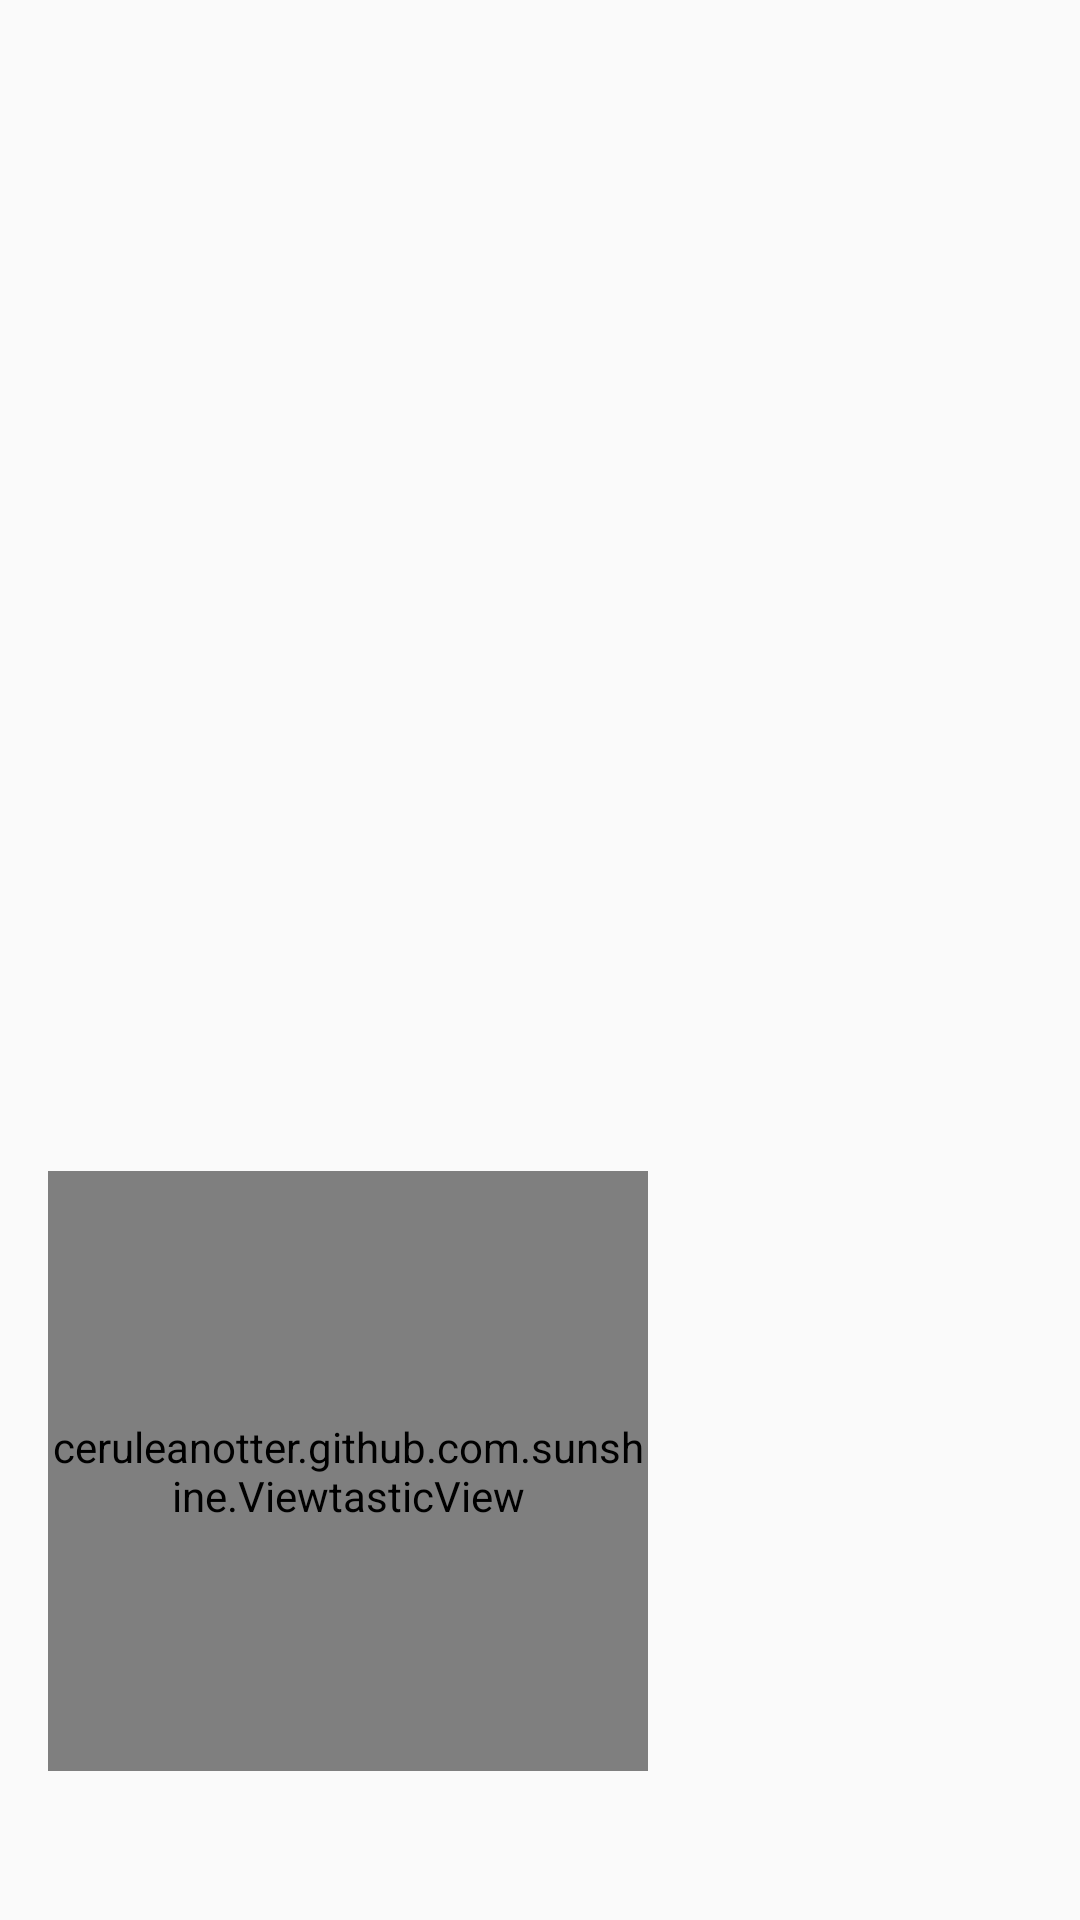

Here is an Android app screen rendered from its layout file. Give the layout XML and the strings, colors and styles it references.
<!-- AndroidManifest.xml: application theme AppTheme -->
<!-- res/layout/fragment_detail.xml -->
<ScrollView xmlns:android="http://schemas.android.com/apk/res/android"
    android:layout_width="match_parent"
    android:layout_height="match_parent">

    <LinearLayout
        android:gravity="center_vertical"
        android:layout_gravity="left"
        android:layout_height="wrap_content"
        android:layout_width="match_parent"
        android:orientation="vertical"
        android:padding="16dp">

        
        <TextView
            android:fontFamily="sans-serif-condensed"
            android:id="@+id/detail_day_textview"
            android:layout_height="wrap_content"
            android:layout_width="wrap_content"
            android:textColor="@color/black"
            android:textSize="24sp" />

        <TextView
            android:fontFamily="sans-serif-condensed"
            android:id="@+id/detail_date_textview"
            android:layout_height="wrap_content"
            android:layout_width="wrap_content"
            android:textColor="@color/grey_700"
            android:textSize="16sp" />

        
        <LinearLayout
            android:gravity="center_horizontal"
            android:layout_height="match_parent"
            android:layout_marginTop="16dp"
            android:layout_width="match_parent"
            android:orientation="horizontal">

            <LinearLayout
                android:gravity="left"
                android:layout_height="wrap_content"
                android:layout_width="wrap_content"
                android:orientation="vertical">

                <TextView
                    android:fontFamily="sans-serif-light"
                    android:id="@+id/detail_high_textview"
                    android:layout_height="wrap_content"
                    android:layout_width="wrap_content"
                    android:textSize="96sp" />

                <TextView
                    android:id="@+id/detail_low_textview"
                    android:layout_gravity="center_horizontal"
                    android:layout_height="wrap_content"
                    android:layout_width="wrap_content"
                    android:textColor="@color/grey_700"
                    android:textSize="48sp" />
            </LinearLayout>

            <LinearLayout
                android:gravity="center_horizontal"
                android:layout_gravity="center"
                android:layout_height="wrap_content"
                android:layout_width="wrap_content"
                android:orientation="vertical">

                <ImageView
                    android:id="@+id/detail_icon"
                    android:layout_width="wrap_content"
                    android:layout_height="wrap_content" />

                <TextView
                    android:id="@+id/detail_forecast_textview"
                    android:layout_width="wrap_content"
                    android:layout_height="wrap_content"
                    android:textAppearance="?android:textAppearanceLarge"
                    android:textColor="@color/grey_700" />
            </LinearLayout>
        </LinearLayout>

        
        <LinearLayout
            android:layout_height="match_parent"
            android:layout_marginRight="0dp"
            android:layout_marginTop="16dp"
            android:layout_width="match_parent"
            android:orientation="vertical">

            <TextView
                android:id="@+id/detail_humidity_textview"
                android:layout_height="wrap_content"
                android:layout_width="match_parent"
                android:textAppearance="?android:textAppearanceLarge" />

            <TextView
                android:id="@+id/detail_pressure_textview"
                android:layout_height="wrap_content"
                android:layout_marginTop="4dp"
                android:layout_width="match_parent"
                android:textAppearance="?android:textAppearanceLarge" />

            <TextView
                android:id="@+id/detail_wind_textview"
                android:layout_height="wrap_content"
                android:layout_marginTop="4dp"
                android:layout_width="match_parent"
                android:textAppearance="?android:textAppearanceLarge" />
        </LinearLayout>
        <example.github.com.sunshine.ViewtasticView
            android:layout_width="200dp"
            android:layout_height="200dp"
            android:id="@+id/faceView"/>
    </LinearLayout>

</ScrollView>
<!-- resources referenced by this layout -->
<resources>
  <color name="black">#000000</color>
  <color name="grey_700">#646464</color>
  <style name="AppTheme" parent="Theme.AppCompat.Light.DarkActionBar">
  
          <item name="actionBarStyle">@style/ActionBar.Solid.Sunshine</item>
      </style>
  <style name="ActionBar.Solid.Sunshine" parent="@style/Widget.AppCompat.Light.ActionBar.Solid.Inverse">
          <item name="background">@color/sunshine_blue</item>
      </style>
  <color name="sunshine_blue">#ff1ca8f4</color>
</resources>
